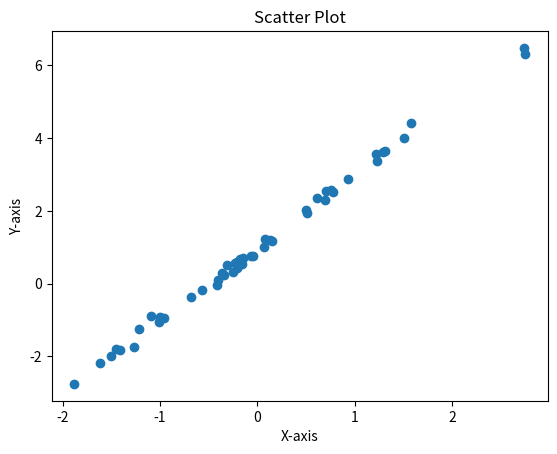

Generate this figure with matplotlib:
import matplotlib.pyplot as plt
import numpy as np

x = np.random.randn(50)
y = 2 * x + 1 + 0.1 * np.random.randn(50)

plt.scatter(x,y)
plt.title('Scatter Plot')
plt.xlabel('X-axis')
plt.ylabel('Y-axis')
plt.show()

